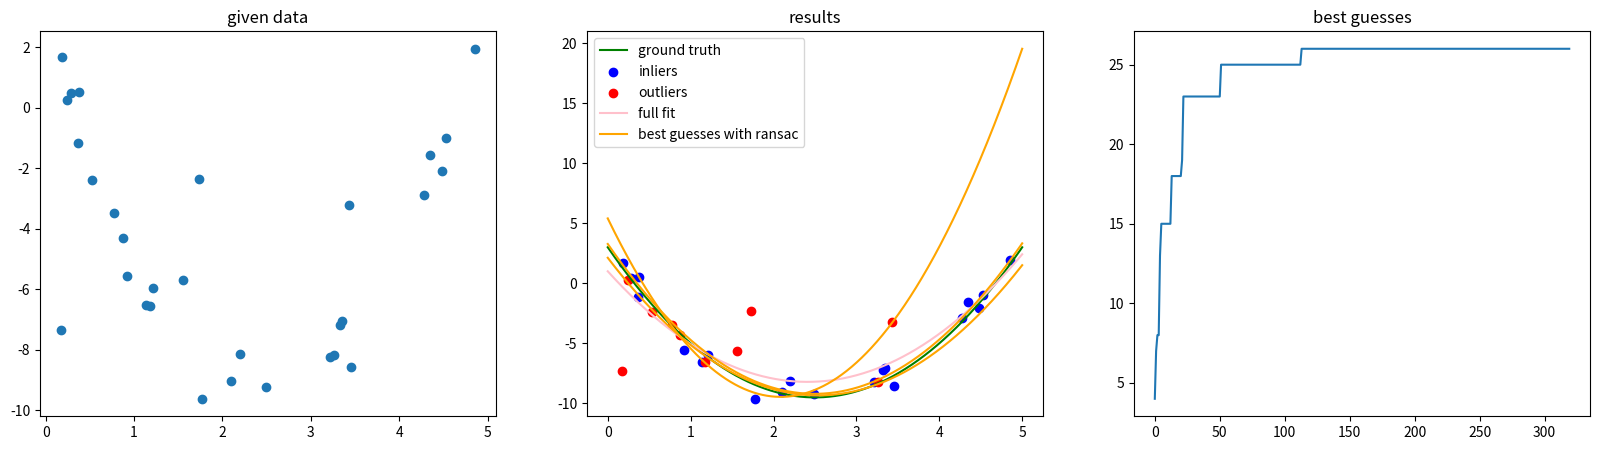

Generate this figure with matplotlib:
import numpy as np 
import matplotlib.pyplot as plt 

def test_ransacPoly(args, deg=1, ransac=None):
    # generate data 
    data, max_noise, Dgt, Din, Dout = generatePolyData(args, deg)  
    
    # show data 
    fig, axs = plt.subplots(1, 3, figsize=(20, 5)) 

    # show generated data 
    axs[0].set_title('given data')
    axs[0].scatter(data[0],data[1])

    # show ground truth and predictions 

    # ground truth 
    axs[1].set_title('results')
    axs[1].plot(Dgt[0], Dgt[1], color='green', label='ground truth')
    axs[1].scatter(Din[0], Din[1], color='blue', label='inliers')
    axs[1].scatter(Dout[0], Dout[1], color='red', label='outliers') 

    # predictions 
    # fullfit 
    fullfit = np.polyfit(data[0], data[1], deg)
    axs[1].plot(Dgt[0], np.polyval(fullfit, Dgt[0]), color='pink', label='full fit')

    # ransac 
    if ransac!=None:
        args['max_noise'] = max_noise
        for i in range(3):
            guess, hist = ransacPoly(data, args, deg)
            axs[1].plot(Dgt[0], np.polyval(guess, Dgt[0]), color='orange', label='best guesses with ransac' if i==0 else '')
    axs[1].legend()
    
    # history of best guesses 
    axs[2].set_title('best guesses')
    axs[2].plot(np.arange(len(hist)), hist, label='best guess')
     
    plt.show() 

def generatePolyData(args, deg):
    coef = np.random.rand(deg+1)  
    if 1:
        coef[0] = 2
        coef[1] = -10
        coef[2] = 3

    # determin x range 
    xspan = args['xspan']
    x_lim = np.ones(2) * args['xstart']
    x_lim[1] += xspan

    # genetrate ground truth 
    xtruth = np.linspace(x_lim[0], x_lim[1], 1000)
    ytruth = np.polyval(coef, xtruth) 

    # determine y range 
    y_lim = [np.min(ytruth), np.max(ytruth)]
    yspan = y_lim[1] - y_lim[0]

    # determine noise range 
    max_noise = yspan * args['noise_ratio'] 

    # generate inliers 
    xin = np.random.rand(args['num_inliers'])*xspan + x_lim[0]
    yin = np.polyval(coef, xin) 
    yin += (np.random.rand(yin.shape[0])-.5) * 2 * max_noise

    # generate outliers 
    xout = np.random.rand(args['num_outliers'])*xspan + x_lim[0] 
    yout = np.random.rand(args['num_outliers'])*yspan + np.min(y_lim) 

    # put them together 
    data = np.concatenate([xin, xout, yin, yout]).reshape(2,-1)

    Dgt = np.concatenate([xtruth, ytruth]).reshape(2,-1) 
    Din = np.concatenate([xin, yin]).reshape(2,-1)
    Dout = np.concatenate([xout, yout]).reshape(2,-1)

    return data, max_noise, Dgt, Din, Dout 

def ransacPoly(data, args, degree):
    maxIterations = args['maxIterations']
    inlierRatio = args['inlierRatio']
    max_noise = args['max_noise'] 

    numIterations = 0
    bestFit = None 
    bestErr = np.inf 
    numInliers = np.zeros(maxIterations, np.uint8) 
    countInliers_best = 0 

    while numIterations < maxIterations:
        dist = clacDistance(data, degree)   
        countInliers = np.count_nonzero(dist<max_noise)
        

        if countInliers > data.shape[1] * inlierRatio:
            inliers = data.T[dist<max_noise]
            xin = inliers[:,0]
            yin = inliers[:,1] 
            coef_in, thisErr, _, _, _ = np.polyfit(xin, yin, degree, full=True)
            
            if thisErr < bestErr:
                bestFit = coef_in
        
        countInliers_best = max(countInliers, countInliers_best)
        numInliers[numIterations] = countInliers_best
        numIterations += 1
        
    return bestFit, numInliers 

def clacDistance(data, degree=1): 
    # randomly select a sample of deg+1 points from data 
    n = np.random.choice(np.arange(data.shape[1]), degree+1) # note that we must not allow duplication 

    if degree==1:
        # selected points 
        p0 = data[:,n[0]]
        p1 = data[:,n[1]] 

        # fitting based on selected points 
        d = p1 -  p0 
        theta = np.arctan2(d[1], d[0])  
        ed = np.array([np.cos(theta), np.sin(theta)]) 
        en = np.array([[0,-1],[1,0]]) @ ed 

        # compute the distances of all other points from this line (Euclidean)
        dist = np.abs((data-p0.reshape(2,-1)).T @ en)
    
    elif degree==2:
        # selected points 
        p0 = data[:,n[0]]
        p1 = data[:,n[1]]
        p2 = data[:,n[2]] 

        # fitting based on selected points 
        P = np.vstack((p0,p1,p2)).T
        X = P[0] 
        Y = P[1] 
        A = np.vstack((X**2, X, np.ones(3))).T
        coef = np.linalg.pinv(A) @ Y

        # compute the distances of all other points from this hypothetical curve 
        dist = np.abs(data[1] - np.polyval(coef, data[0])) 
    
    else:
        N = n.shape[0]

        # selected points 
        P = np.zeros((2, N))
        for i in range(N):
            P[:,i] = data[:,n[i]]
        
        # fitting based on selected points 
        X = P[0]
        Y = P[1] 
        A = np.ones((N,N)) 
        for i in range(N-1):
            A[:,i] = X**(N-1-i)
        coef = np.linalg.pinv(A) @ Y 

        # compute the distances of all other points from this hypothetical curve 
        dist = np.abs(data[1] - np.polyval(coef, data[0])) 
    
    return dist 

if __name__=="__main__":
    args = {
        'num_inliers': 20,
        'num_outliers': 10,
        'noise_ratio': 0.1,
        'xstart': 0,
        'xspan': 5,
        'maxIterations': 16*20,
        'inlierRatio': 0.3
    }

    test_ransacPoly(args, deg=2, ransac=True)
